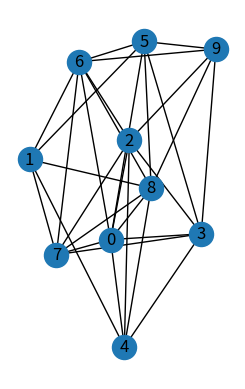

Here is the Python script that generated this plot:
import matplotlib.pyplot as plt
import networkx as nx
import random
import copy

G = nx.gnm_random_graph(10,30)

plt.subplot(121)
# node_colors = [coloring[x] for x in G.nodes()]
labels={}
for node in G.nodes():
	labels[node] = node

# print(node_colors)
# nx.draw(G,labels=labels,cmap=plt.cm.gist_rainbow,node_color=node_colors,vmin=0,vmax=chromatic_number)
# pos = nx.nx_agraph.graphviz_layout(G)
nx.draw(G,labels=labels)
plt.show()
